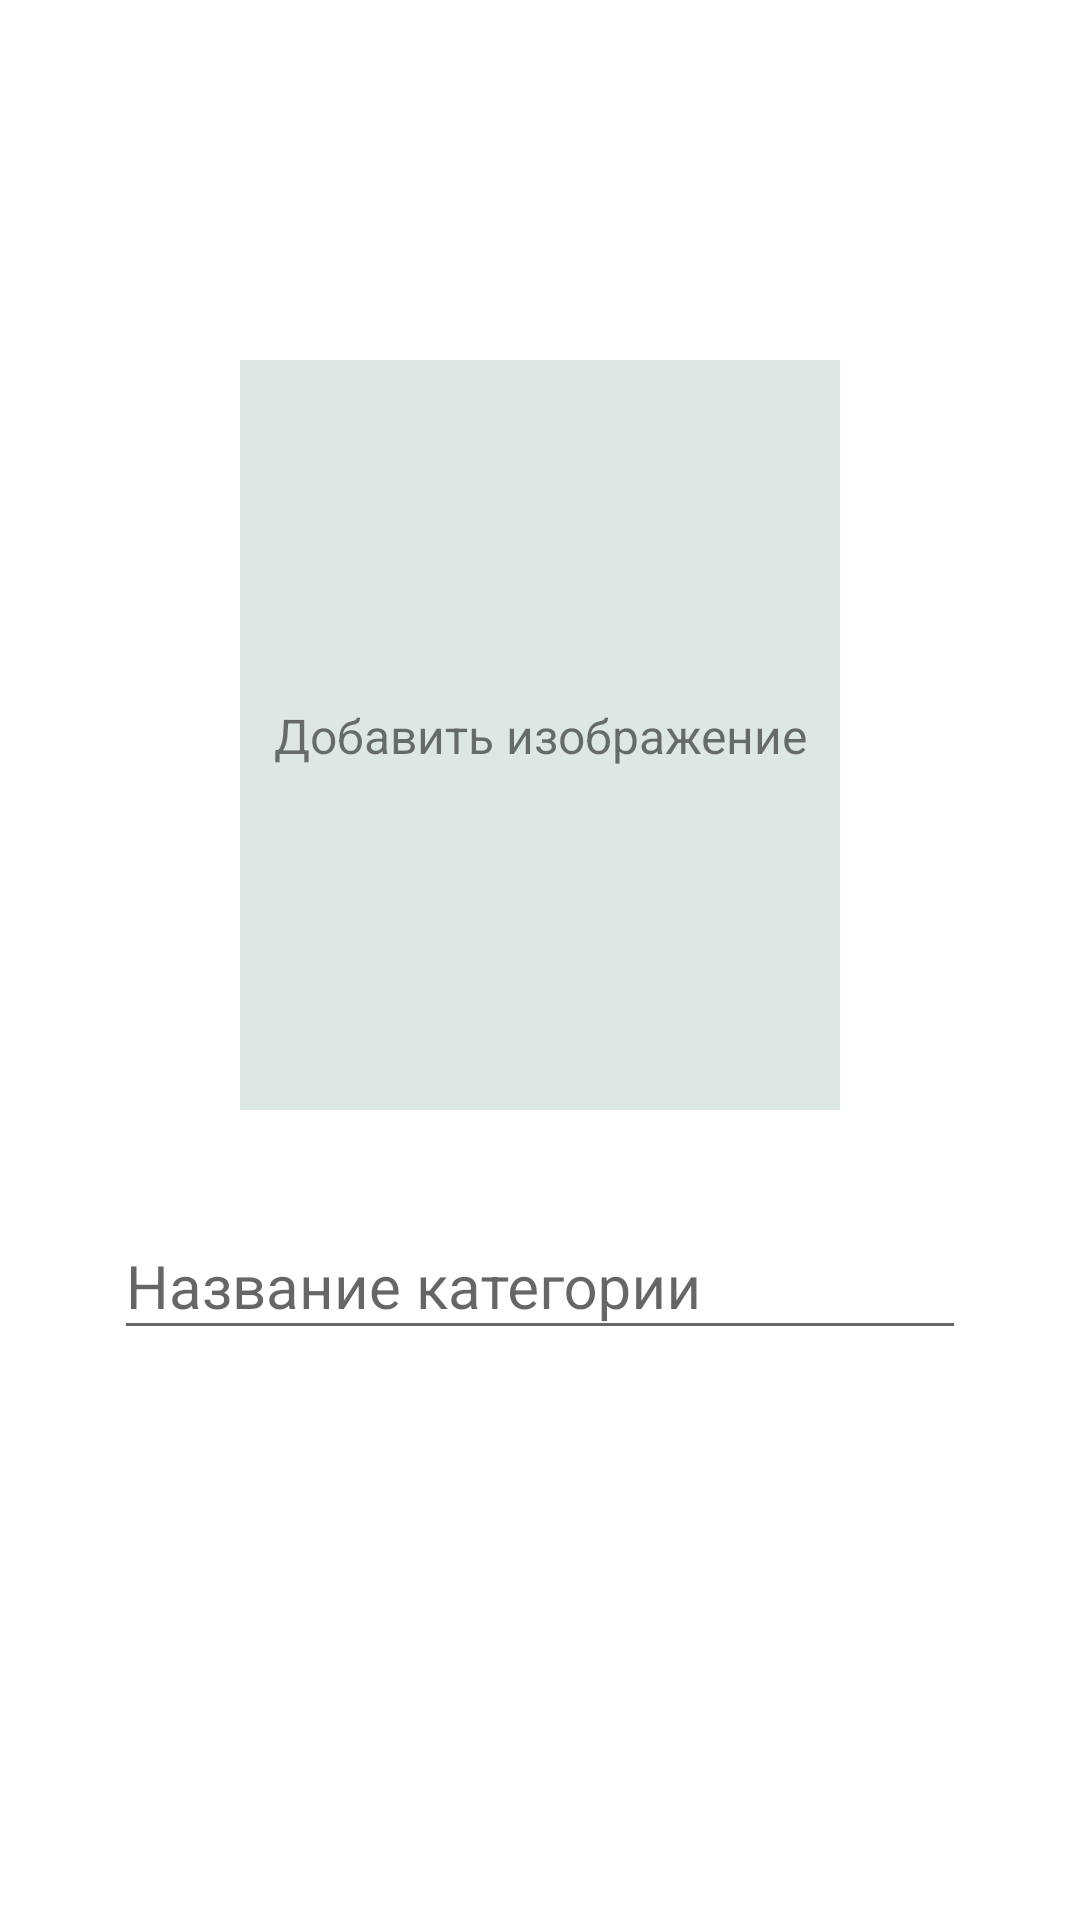

The Android layout XML behind this screen, and the referenced resources:
<!-- AndroidManifest.xml: application theme AppTheme -->
<!-- res/layout/activity_edit_category.xml -->
<?xml version="1.0" encoding="utf-8"?>
<androidx.constraintlayout.widget.ConstraintLayout xmlns:android="http://schemas.android.com/apk/res/android"
    xmlns:app="http://schemas.android.com/apk/res-auto"
    xmlns:tools="http://schemas.android.com/tools"
    android:layout_width="match_parent"
    android:layout_height="match_parent"
    android:id="@+id/wrapper_edit"
    tools:context=".activities.EditCategoryActivity">

    <ImageView
        android:id="@+id/imageProfile"
        android:layout_width="200dp"
        android:layout_height="250dp"
        android:layout_marginTop="120dp"
        android:scaleType="centerCrop"
        android:contentDescription="@string/add_image"
        android:src="@drawable/background_image"
        app:layout_constraintEnd_toEndOf="parent"
        app:layout_constraintStart_toStartOf="parent"
        app:layout_constraintTop_toTopOf="parent" />

    <TextView
        android:id="@+id/img_text"
        android:layout_width="0dp"
        android:layout_height="wrap_content"
        android:layout_gravity="center"
        android:paddingStart="10dp"
        android:paddingEnd="10dp"
        android:text="@string/add_image"
        android:textAlignment="center"
        android:textSize="16sp"
        app:layout_constraintBottom_toBottomOf="@+id/imageProfile"
        app:layout_constraintEnd_toEndOf="@+id/imageProfile"
        app:layout_constraintStart_toStartOf="@+id/imageProfile"
        app:layout_constraintTop_toTopOf="@+id/imageProfile" />

    <com.google.android.material.textfield.TextInputLayout
        android:id="@+id/textInputLayout"
        android:layout_width="wrap_content"
        android:layout_height="wrap_content"
        android:layout_marginTop="25dp"
        android:minEms="12"
        app:layout_constraintEnd_toEndOf="parent"
        app:layout_constraintStart_toStartOf="parent"
        app:layout_constraintTop_toBottomOf="@+id/imageProfile">

        <com.google.android.material.textfield.TextInputEditText
            android:id="@+id/name_category"
            android:layout_width="match_parent"
            android:layout_height="wrap_content"
            android:textSize="20sp"
            android:hint="@string/name_category" />
    </com.google.android.material.textfield.TextInputLayout>

</androidx.constraintlayout.widget.ConstraintLayout>
<!-- resources referenced by this layout -->
<resources>
  <!-- drawable background_image (drawable) -->
  <?xml version="1.0" encoding="utf-8"?>
  <vector xmlns:android="http://schemas.android.com/apk/res/android"
      android:width="108dp"
      android:height="108dp"
      android:viewportWidth="108"
      android:viewportHeight="108">
      <path
          android:fillColor="#DEE8E3"
          android:pathData="M0,0h108v108h-108z" />
  </vector>
  <string name="add_image">Добавить изображение</string>
  <string name="name_category">Название категории</string>
  <style name="AppTheme" parent="Theme.AppCompat.Light.DarkActionBar">
          <item name="android:windowActivityTransitions">true</item>
          <item name="android:windowEnterTransition">@android:transition/slide_right</item>
          <item name="android:windowExitTransition">@android:transition/slide_left</item>
          <item name="android:colorBackground">@color/white</item>
          <item name="colorPrimaryDark">@color/colorPrimaryLight</item>
          <item name="colorPrimary">@color/colorAccent</item>
          <item name="colorAccent">@color/colorAccentLight</item>
  
  
          <item name="android:windowFullscreen">true</item>
          <item name="android:windowContentOverlay">@null</item>
      </style>
  <color name="white">#FFFFFF</color>
  <color name="colorPrimaryLight">#0077b6</color>
  <color name="colorAccent">#184e77</color>
  <color name="colorAccentLight">#8ecae6</color>
</resources>
